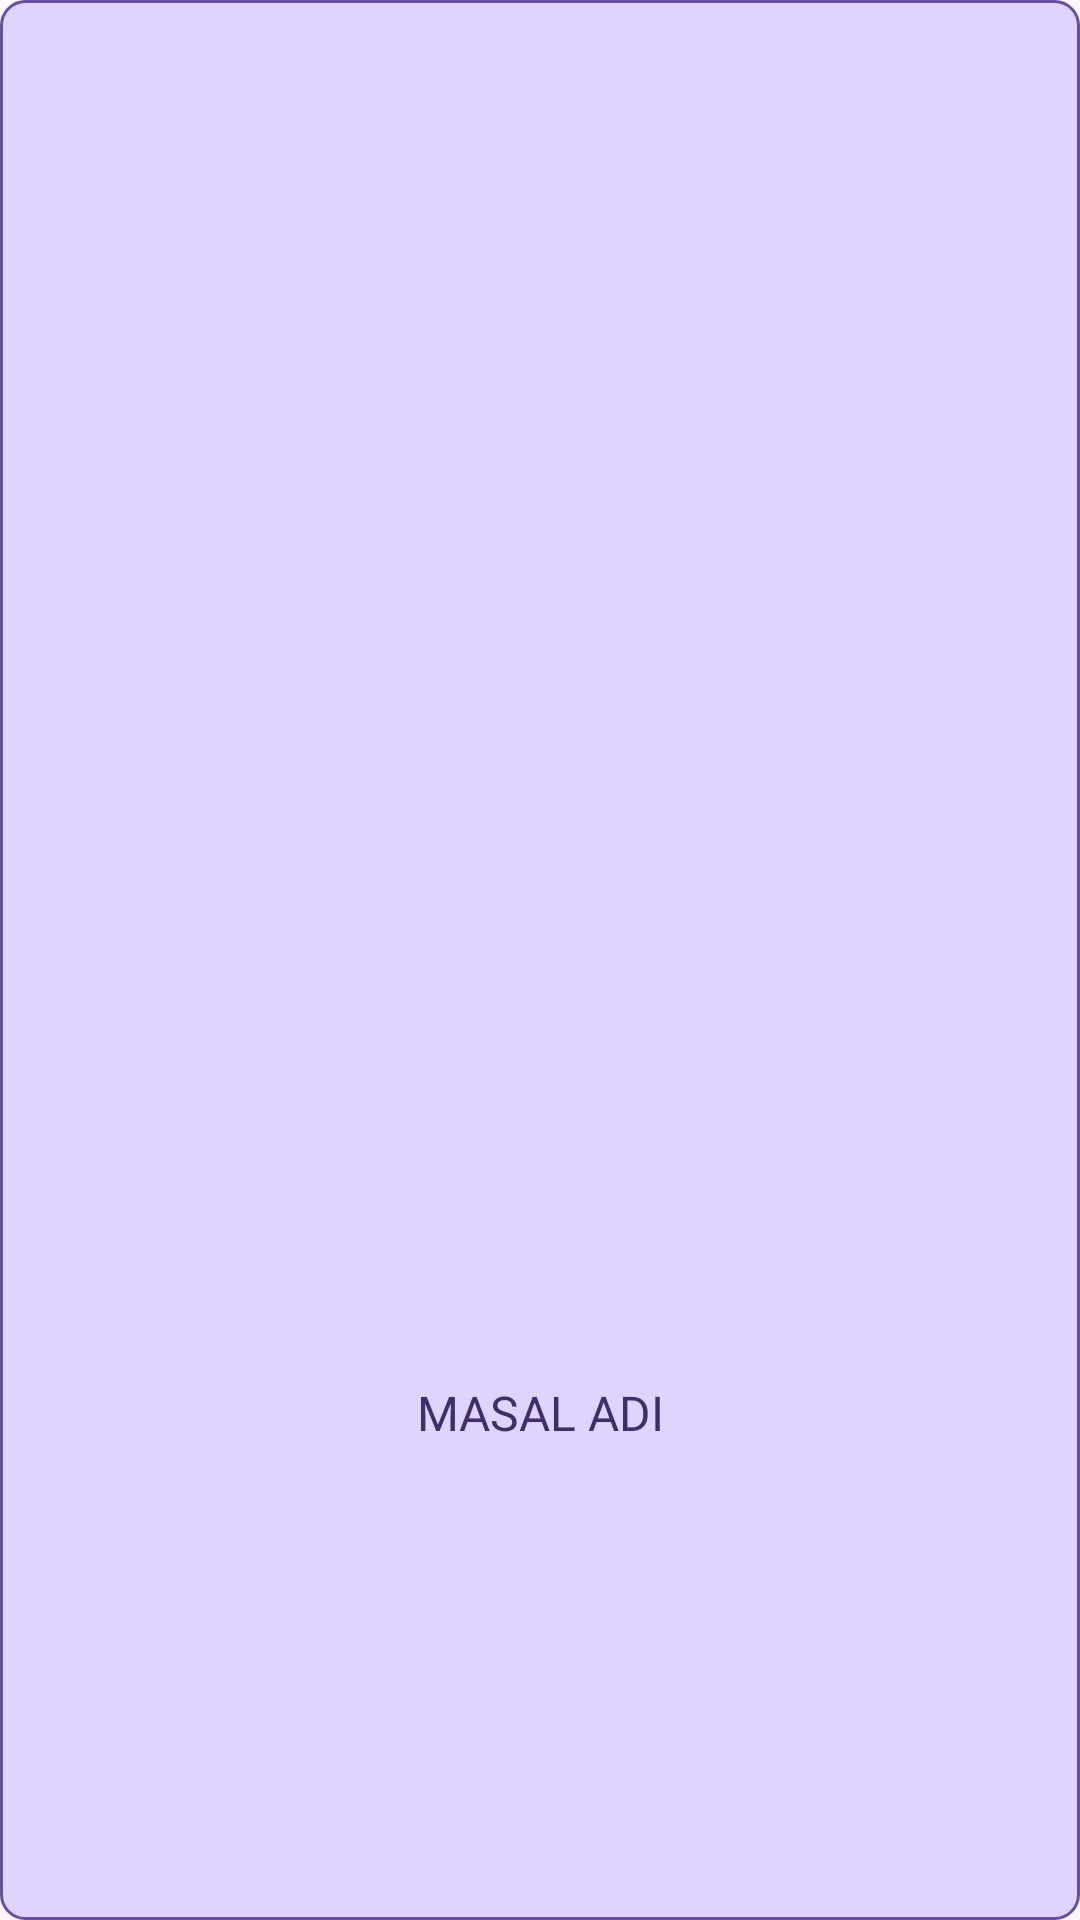

Produce the Android XML layout that renders to this screen, including the resource entries it uses.
<!-- AndroidManifest.xml: application theme Theme.MasalKitabim -->
<!-- res/layout/view_pager_item_row.xml -->
<?xml version="1.0" encoding="utf-8"?>
<androidx.constraintlayout.widget.ConstraintLayout xmlns:android="http://schemas.android.com/apk/res/android"
    xmlns:app="http://schemas.android.com/apk/res-auto"
    android:layout_width="match_parent"
    android:layout_height="wrap_content"
    android:layout_margin="@dimen/margin_10dp"
    android:background="@drawable/item_background">

    <ImageView
        android:id="@+id/view_pager_Iv"
        android:layout_width="match_parent"
        android:layout_height="@dimen/height_150dp"
        android:scaleType="centerCrop"
        android:layout_margin="@dimen/margin_4dp"
        android:src="@drawable/ic_launcher_background"
        app:layout_constraintBottom_toTopOf="@+id/view_pager_name_Tv"
        app:layout_constraintEnd_toEndOf="parent"
        app:layout_constraintStart_toStartOf="parent"
        app:layout_constraintTop_toTopOf="parent" />

    <TextView
        android:id="@+id/view_pager_name_Tv"
        style="@style/head"
        android:layout_width="wrap_content"
        android:layout_height="wrap_content"
        android:layout_marginTop="@dimen/margin_10dp"
        android:layout_marginBottom="@dimen/margin_10dp"
        android:gravity="center"
        android:text="@string/name"
        android:textAllCaps="true"
        app:layout_constraintBottom_toBottomOf="parent"
        app:layout_constraintEnd_toEndOf="parent"
        app:layout_constraintStart_toStartOf="parent"
        app:layout_constraintTop_toBottomOf="@+id/view_pager_Iv" />
</androidx.constraintlayout.widget.ConstraintLayout>
<!-- resources referenced by this layout -->
<resources>
  <dimen name="height_150dp">150dp</dimen>
  <dimen name="margin_10dp">10dp</dimen>
  <dimen name="margin_4dp">4dp</dimen>
  <!-- drawable item_background (drawable) -->
  <?xml version="1.0" encoding="utf-8"?>
  <shape xmlns:android="http://schemas.android.com/apk/res/android">
  
      <corners android:radius="@dimen/margin_8dp"/>
      <stroke android:color="@color/item_stroke_color" android:width="1dp"/>
      <solid android:color="@color/background"/>
  
  </shape>
  <string name="name">Masal adı</string>
  <style name="head" parent="TextAppearance.AppCompat">
          <item name="android:textSize">@dimen/text_size_16sp</item>
          <item name="android:padding">@dimen/padding_5dp</item>
          <item name="android:textColor">@color/head_color</item>
          <item name="android:fontFamily">@font/inter_medium</item>
      </style>
  <style name="Theme.MasalKitabim" parent="Base.Theme.MasalKitabim" />
  <dimen name="margin_8dp">8dp</dimen>
  <color name="item_stroke_color">#6750A2</color>
  <color name="background">#E0D4FC</color>
  <dimen name="text_size_16sp">16sp</dimen>
  <dimen name="padding_5dp">5dp</dimen>
  <color name="head_color">#3F2E6A</color>
  <style name="Base.Theme.MasalKitabim" parent="Theme.Material3.DayNight.NoActionBar">
          
          
          <item name="colorPrimary">@color/background</item>
      </style>
</resources>
